2-way image classification set "gatosPerros" from GitHub (OswaldGutierrez/ClasificadorDeImagenes); label vocabulary: gatos, perros.

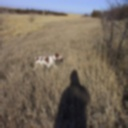
Label: perros

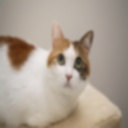
Label: gatos

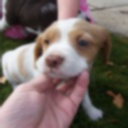
Label: perros

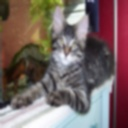
Label: gatos

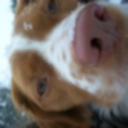
Label: perros

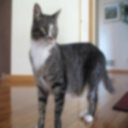
Label: gatos
